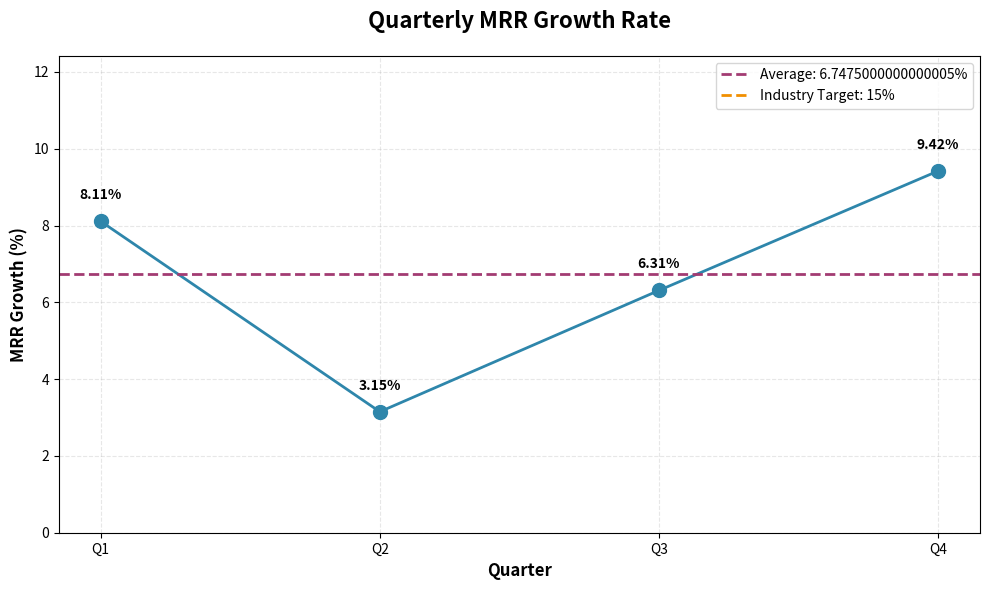
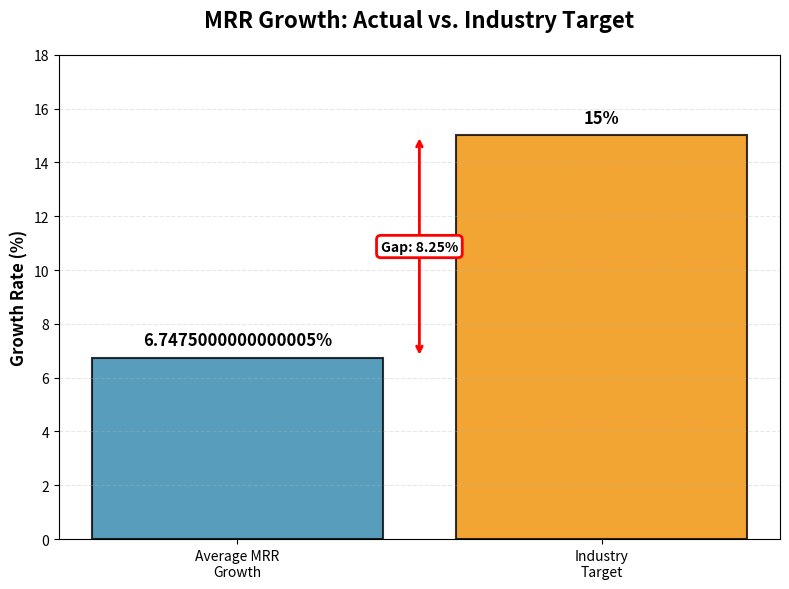

The matplotlib source for these figures, in order:
import matplotlib.pyplot as plt
import numpy as np

# Store quarterly MRR growth data
quarters = ['Q1', 'Q2', 'Q3', 'Q4']
mrr_growth = [8.11, 3.15, 6.31, 9.42]

# Calculate average
avg_mrr = sum(mrr_growth) / len(mrr_growth)

# Print key insights
print("=" * 50)
print("QUARTERLY MRR GROWTH ANALYSIS")
print("=" * 50)
print(f"\nQuarterly MRR Growth Rates:")
for q, rate in zip(quarters, mrr_growth):
    print(f"  {q}: {rate}%")

print(f"\nAverage MRR Growth: {avg_mrr}%")
print(f"Industry Target: 15%")
print(f"Gap to Target: {15 - avg_mrr:.2f}%")

print("\nKey Insights:")
print(f"  • Best performing quarter: {quarters[mrr_growth.index(max(mrr_growth))]} ({max(mrr_growth)}%)")
print(f"  • Weakest quarter: {quarters[mrr_growth.index(min(mrr_growth))]} ({min(mrr_growth)}%)")
print(f"  • Performance vs target: {(avg_mrr/15)*100:.1f}% of industry benchmark")
print(f"  • Volatility: {max(mrr_growth) - min(mrr_growth):.2f}% range")

# Plot 1: Line chart of quarterly MRR
plt.figure(figsize=(10, 6))
plt.plot(quarters, mrr_growth, marker='o', linewidth=2, markersize=10, color='#2E86AB')
plt.axhline(y=avg_mrr, color='#A23B72', linestyle='--', linewidth=2, label=f'Average: {avg_mrr}%')
plt.axhline(y=15, color='#F18F01', linestyle='--', linewidth=2, label='Industry Target: 15%')
plt.title('Quarterly MRR Growth Rate', fontsize=16, fontweight='bold', pad=20)
plt.xlabel('Quarter', fontsize=12, fontweight='bold')
plt.ylabel('MRR Growth (%)', fontsize=12, fontweight='bold')
plt.grid(True, alpha=0.3, linestyle='--')
plt.legend(fontsize=10)
plt.ylim(0, max(mrr_growth) + 3)

# Add value labels on points
for i, (q, v) in enumerate(zip(quarters, mrr_growth)):
    plt.text(i, v + 0.5, f'{v}%', ha='center', va='bottom', fontweight='bold')

plt.tight_layout()
plt.savefig('mrr_quarterly_line_chart.png', dpi=300, bbox_inches='tight')
print("\n✓ Saved: mrr_quarterly_line_chart.png")
plt.close()

# Plot 2: Bar chart comparing average MRR vs industry target
plt.figure(figsize=(8, 6))
categories = ['Average MRR\nGrowth', 'Industry\nTarget']
values = [avg_mrr, 15]
colors = ['#2E86AB', '#F18F01']

bars = plt.bar(categories, values, color=colors, alpha=0.8, edgecolor='black', linewidth=1.5)

plt.title('MRR Growth: Actual vs. Industry Target', fontsize=16, fontweight='bold', pad=20)
plt.ylabel('Growth Rate (%)', fontsize=12, fontweight='bold')
plt.ylim(0, max(values) + 3)
plt.grid(axis='y', alpha=0.3, linestyle='--')

# Add value labels on bars
for bar, val in zip(bars, values):
    height = bar.get_height()
    plt.text(bar.get_x() + bar.get_width()/2., height + 0.3,
             f'{val}%', ha='center', va='bottom', fontweight='bold', fontsize=12)

# Add gap annotation
plt.annotate('', xy=(0.5, avg_mrr), xytext=(0.5, 15),
             arrowprops=dict(arrowstyle='<->', color='red', lw=2))
plt.text(0.5, (avg_mrr + 15)/2, f'Gap: {15-avg_mrr:.2f}%',
         ha='center', va='center', fontsize=10, fontweight='bold',
         bbox=dict(boxstyle='round', facecolor='white', edgecolor='red', linewidth=2))

plt.tight_layout()
plt.savefig('mrr_comparison_bar_chart.png', dpi=300, bbox_inches='tight')
print("✓ Saved: mrr_comparison_bar_chart.png")
plt.close()

print("\n" + "=" * 50)
print("Analysis complete! Charts saved successfully.")
print("=" * 50)
